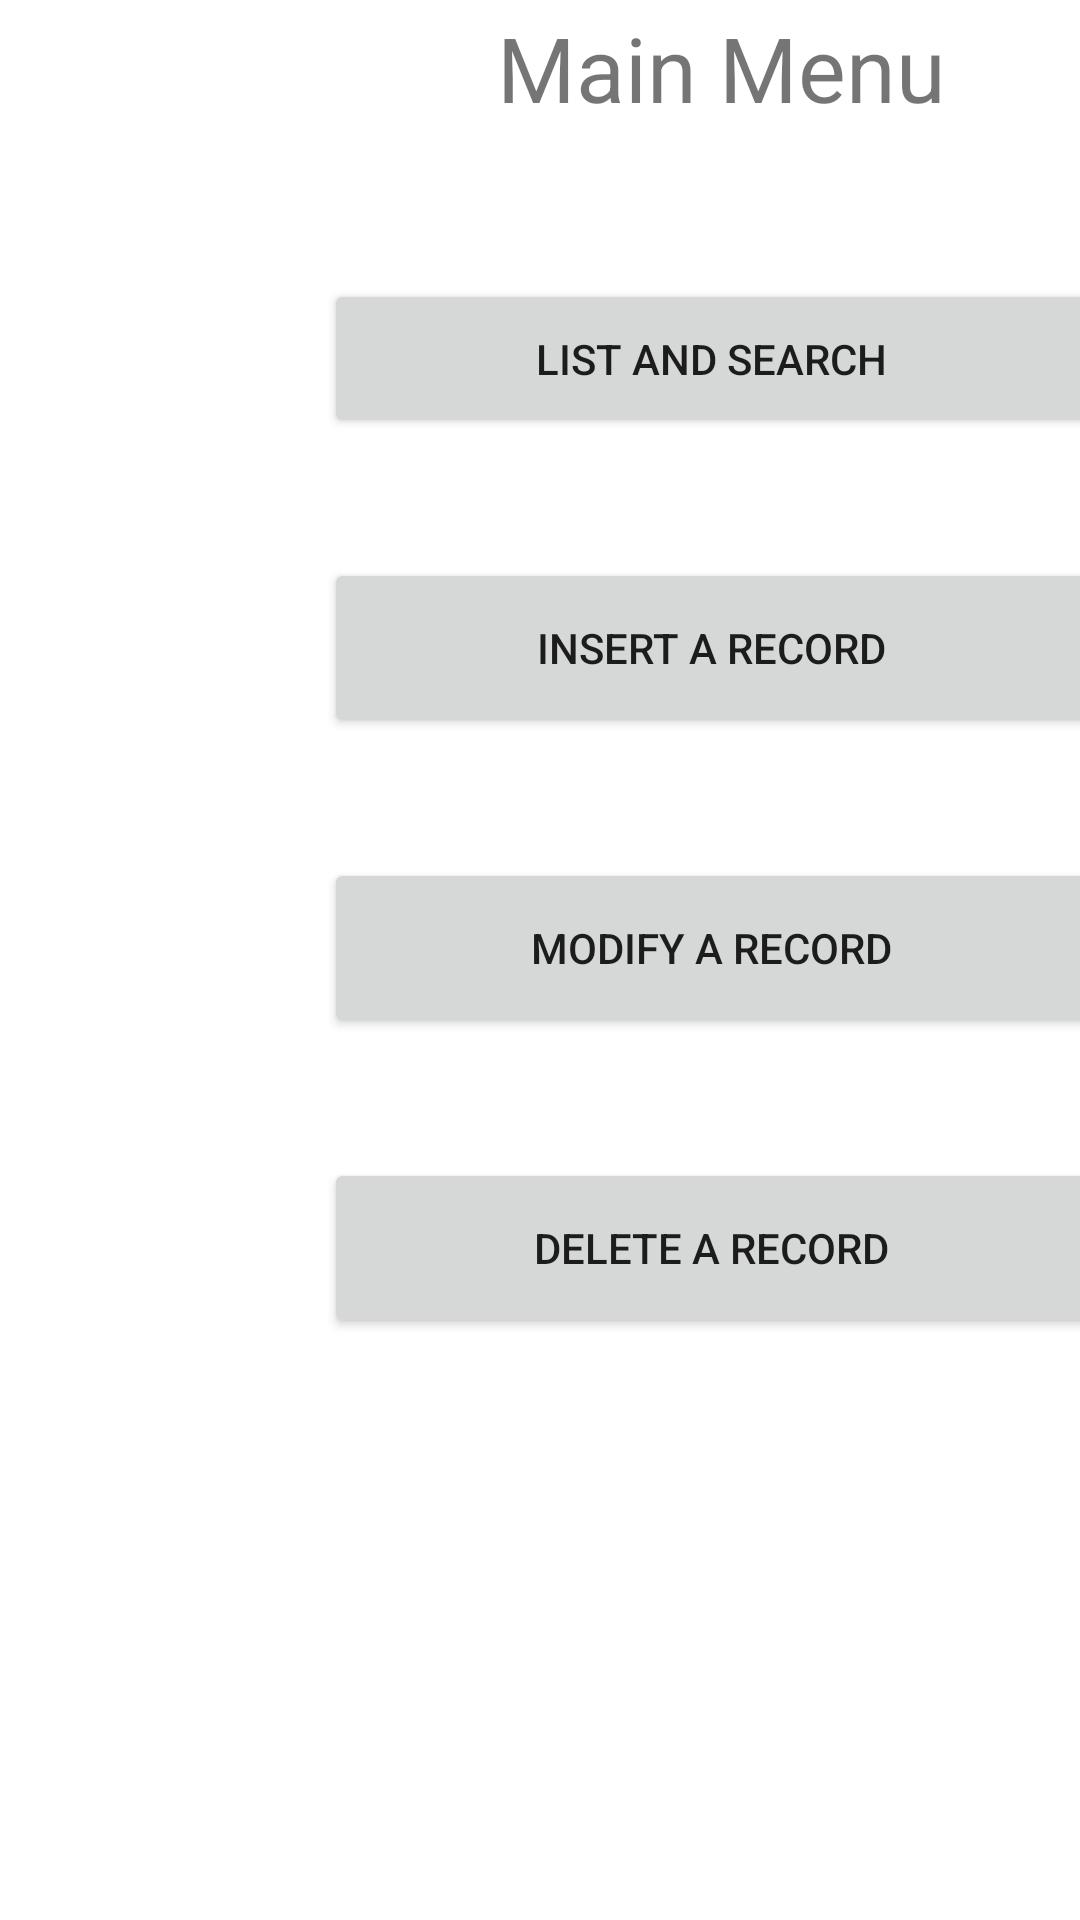

Reconstruct the res/layout file that produces this screen, plus the resources it refers to.
<!-- AndroidManifest.xml: application theme Theme.DBCopyExample -->
<!-- res/layout/activity_main_menu.xml -->
<?xml version="1.0" encoding="utf-8"?>
<androidx.constraintlayout.widget.ConstraintLayout xmlns:android="http://schemas.android.com/apk/res/android"
    xmlns:app="http://schemas.android.com/apk/res-auto"
    xmlns:tools="http://schemas.android.com/tools"
    android:layout_width="match_parent"
    android:layout_height="match_parent"
    tools:context=".MainMenuActivity">

    <TextView
        android:id="@+id/textView"
        android:layout_width="481dp"
        android:layout_height="45dp"
        android:gravity="center"
        android:text="Main Menu"
        android:textSize="30sp"
        app:layout_constraintStart_toStartOf="parent"
        app:layout_constraintTop_toTopOf="parent" />

    <Button
        android:id="@+id/listAndSearchButton"
        android:layout_width="258dp"
        android:layout_height="53dp"
        android:layout_marginStart="108dp"
        android:layout_marginLeft="108dp"
        android:layout_marginTop="48dp"
        android:text="List and Search"
        app:layout_constraintStart_toStartOf="parent"
        app:layout_constraintTop_toBottomOf="@+id/textView" />

    <Button
        android:id="@+id/insertActivityButton"
        android:layout_width="258dp"
        android:layout_height="60dp"
        android:layout_marginStart="108dp"
        android:layout_marginLeft="108dp"
        android:layout_marginTop="40dp"
        android:text="Insert a Record"
        app:layout_constraintStart_toStartOf="parent"
        app:layout_constraintTop_toBottomOf="@+id/listAndSearchButton" />

    <Button
        android:id="@+id/modifyRecordButton"
        android:layout_width="258dp"
        android:layout_height="60dp"
        android:layout_marginStart="108dp"
        android:layout_marginLeft="108dp"
        android:layout_marginTop="40dp"
        android:text="Modify a Record"
        app:layout_constraintStart_toStartOf="parent"
        app:layout_constraintTop_toBottomOf="@+id/insertActivityButton" />

    <Button
        android:id="@+id/deleteRecordButton"
        android:layout_width="258dp"
        android:layout_height="60dp"
        android:layout_marginStart="108dp"
        android:layout_marginLeft="108dp"
        android:layout_marginTop="40dp"
        android:text="Delete a Record"
        app:layout_constraintStart_toStartOf="parent"
        app:layout_constraintTop_toBottomOf="@+id/modifyRecordButton" />
</androidx.constraintlayout.widget.ConstraintLayout>
<!-- resources referenced by this layout -->
<resources>
  <style name="Theme.DBCopyExample" parent="Theme.MaterialComponents.DayNight.DarkActionBar">
          
          <item name="colorPrimary">@color/purple_500</item>
          <item name="colorPrimaryVariant">@color/purple_700</item>
          <item name="colorOnPrimary">@color/white</item>
          
          <item name="colorSecondary">@color/teal_200</item>
          <item name="colorSecondaryVariant">@color/teal_700</item>
          <item name="colorOnSecondary">@color/black</item>
          
          <item name="android:statusBarColor" tools:targetApi="l">?attr/colorPrimaryVariant</item>
          
      </style>
  <!-- not gathered from this repository: default colours our renderer supplied (Android Studio template values) -->
  <color name="purple_500">#FF6200EE</color>
  <color name="purple_700">#FF3700B3</color>
  <color name="teal_200">#FF03DAC5</color>
  <color name="teal_700">#FF018786</color>
  <color name="black">#FF000000</color>
  <color name="white">#FFFFFFFF</color>
</resources>
